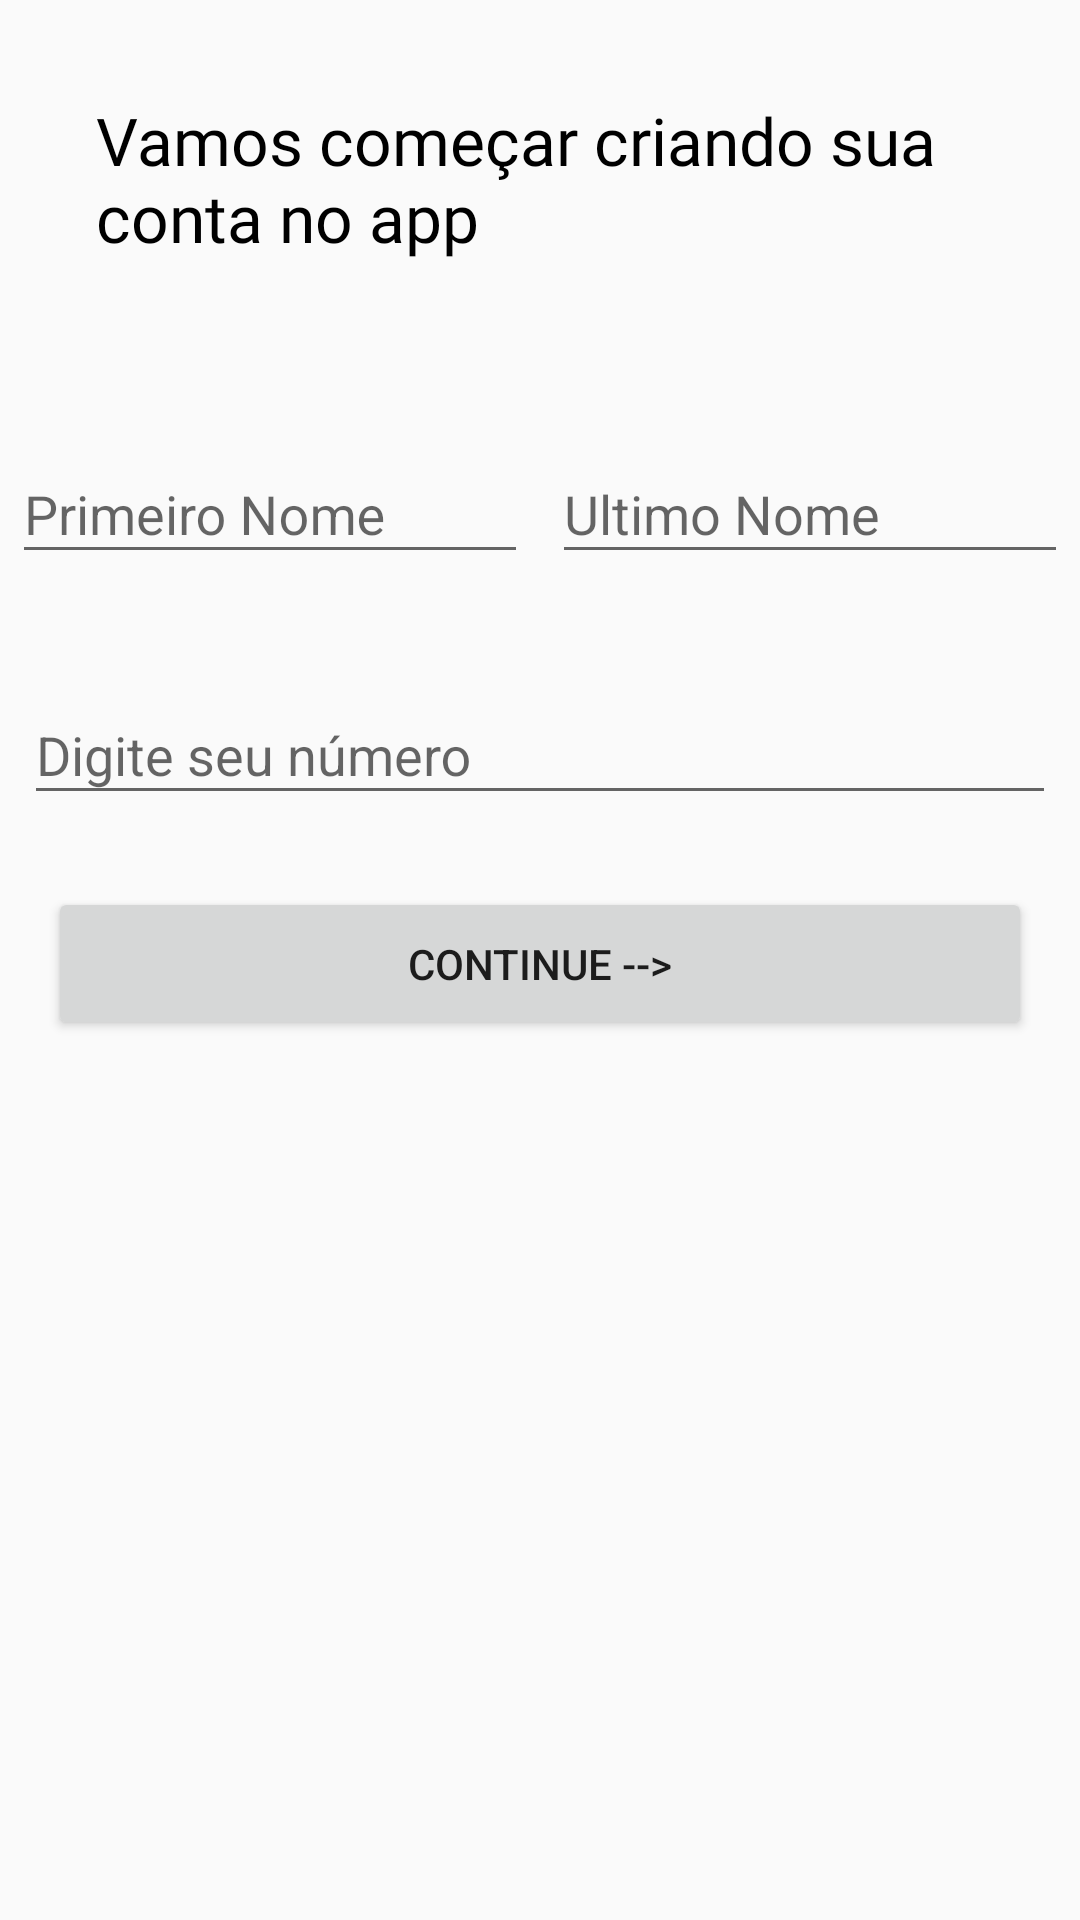

The Android layout XML behind this screen, and the referenced resources:
<!-- AndroidManifest.xml: application theme AppTheme -->
<!-- res/layout/layout_register.xml -->
<?xml version="1.0" encoding="utf-8"?>
<RelativeLayout xmlns:android="http://schemas.android.com/apk/res/android"
    android:layout_width="match_parent"
    android:layout_height="match_parent"

    xmlns:app="http://schemas.android.com/apk/res-auto">

    <LinearLayout
        android:layout_width="match_parent"
        android:layout_height="match_parent"
        android:orientation="vertical"
        android:baselineAligned="false"

        >
    <TextView
        android:layout_width="match_parent"
        android:layout_height="wrap_content"
        android:text="@string/vamos_come_ar_criando_sua_conta_no_app"
        android:padding="16dp"
        android:layout_margin="16dp"
        android:textSize="22sp"
        android:fontFamily="@font/uber_move"
        android:textColor="@color/black"/>

    <LinearLayout
        android:layout_width="match_parent"
        android:layout_height="wrap_content"
        android:layout_marginTop="20dp"
        android:layout_marginBottom="20dp"
        android:orientation="horizontal"
        android:weightSum="2"
        android:baselineAligned="false"
        >

        <com.google.android.material.textfield.TextInputLayout
            android:layout_width="0dp"
            android:layout_height="wrap_content"
            android:layout_weight="1"
            android:layout_marginHorizontal="4dp"
            app:hintTextColor="@color/grey"

            >

            <com.google.android.material.textfield.TextInputEditText
                android:id="@+id/first_name_Register"
                android:layout_width="match_parent"
                android:layout_height="wrap_content"
                android:hint="@string/primeiro_nome"
                android:textColorHint="#2E2C2C"
                android:maxLines="1"

                />
        </com.google.android.material.textfield.TextInputLayout>

        <com.google.android.material.textfield.TextInputLayout
            android:layout_width="0dp"
            android:layout_height="wrap_content"
            android:layout_weight="1"
            android:layout_marginHorizontal="4dp"
            app:hintTextColor="@color/grey"
            >

            <com.google.android.material.textfield.TextInputEditText
                android:id="@+id/last_name_Register"
                android:layout_width="match_parent"
                android:layout_height="wrap_content"
                android:hint="@string/ultimo_nome"
                android:textColorHint="#2E2C2C"
                android:maxLines="1"
                />
        </com.google.android.material.textfield.TextInputLayout>

    </LinearLayout>

        <com.google.android.material.textfield.TextInputLayout
            android:layout_width="match_parent"
            android:layout_height="wrap_content"
            app:hintTextColor="@color/grey"
            android:layout_marginBottom="20dp"
            android:layout_margin="8dp"

            >

            <com.google.android.material.textfield.TextInputEditText
                android:id="@+id/phone_number_Register"
                android:layout_width="match_parent"
                android:layout_height="wrap_content"
                android:hint="@string/digite_seu_numero"
                android:textColorHint="#2E2C2C"
                android:inputType="phone"
                android:maxLines="1"

                />
        </com.google.android.material.textfield.TextInputLayout>

        <Button
            android:id="@+id/button_register_Register"
            style="@style/FirebaseUI.Button.AccountChooser.GitHubButton"
            android:layout_width="match_parent"
            android:layout_height="wrap_content"
            android:gravity="center"
            android:padding="16dp"
            android:layout_margin="16dp"
            android:text="@string/continue_data"/>



    </LinearLayout>

</RelativeLayout>
<!-- resources referenced by this layout -->
<resources>
  <color name="black">#000000</color>
  <color name="grey">#393737</color>
  <string name="continue_data">Continue --&gt;</string>
  <string name="digite_seu_numero">Digite seu número</string>
  <string name="primeiro_nome">Primeiro Nome</string>
  <string name="ultimo_nome">Ultimo Nome</string>
  <string name="vamos_come_ar_criando_sua_conta_no_app">Vamos começar criando sua conta no app</string>
  <style name="AppTheme" parent="Theme.AppCompat.Light.DarkActionBar">
          
          <item name="colorPrimary">@color/colorPrimary</item>
          <item name="colorPrimaryDark">@color/colorPrimaryDark</item>
          <item name="colorAccent">@color/colorAccent</item>
      </style>
  <color name="colorPrimary">#CF1515</color>
  <color name="colorPrimaryDark">#A81A1A</color>
  <color name="colorAccent">#0277BD</color>
</resources>
